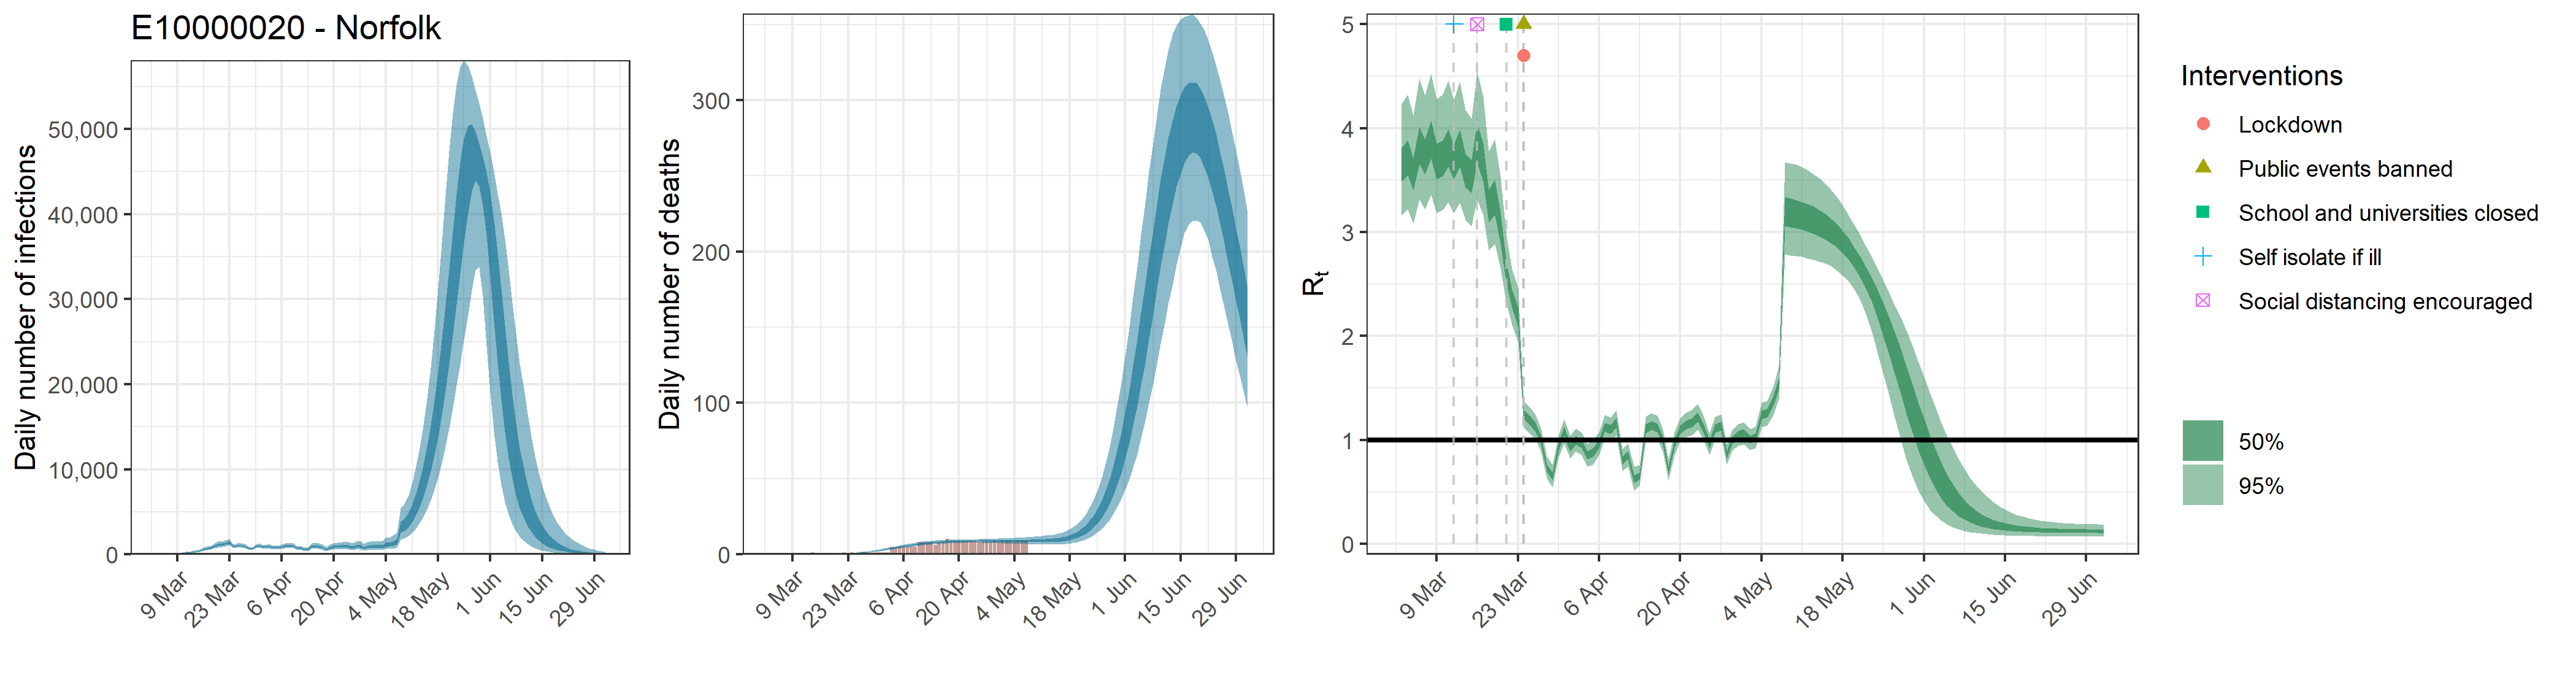

Source data for this figure (header and first rows):
, date, country, reported_cases, predicted_cases, cases_min, cases_max, cases_min2, cases_max2, reported_deaths, estimated_deaths, deaths_min, deaths_max, deaths_min2, deaths_max2, rt, rt_min, rt_max, rt_min2, rt_max2
1, 2020-03-03, E10000020 - Norfolk, 0, 60.07, 32.32, 99.37, 47.8, 70.09, 0, 6.00735262231671e-14, 3.23188366971826e-14, 9.93731663966101e-14, 4.77985131211561e-14, 7.00908908749319e-14, 3.644, 3.159, 4.234, 3.484, 3.811
2, 2020-03-04, E10000020 - Norfolk, 0, 60.07, 32.32, 99.37, 47.8, 70.09, 0, 1.83704259648189e-06, 1.0368633425752e-06, 2.88646329056929e-06, 1.47262802866784e-06, 2.11653805059099e-06, 3.713, 3.217, 4.324, 3.547, 3.885
3, 2020-03-05, E10000020 - Norfolk, 0, 60.07, 32.32, 99.37, 47.8, 70.09, 0, 1.89827734969795e-05, 1.07142545399437e-05, 2.98267873358827e-05, 1.52171562962343e-05, 2.18708931894403e-05, 3.552, 3.083, 4.12, 3.399, 3.711
4, 2020-03-06, E10000020 - Norfolk, 0, 60.07, 32.32, 99.37, 47.8, 70.09, 0, 0.0001231, 6.94698439525381e-05, 0.0001934, 9.8666077920745e-05, 0.0001418, 3.831, 3.311, 4.474, 3.653, 4.014
5, 2020-03-07, E10000020 - Norfolk, 0, 60.07, 32.32, 99.37, 47.8, 70.09, 0, 0.000496, 0.00028, 0.0007793, 0.0003976, 0.0005715, 3.718, 3.217, 4.317, 3.553, 3.892
6, 2020-03-08, E10000020 - Norfolk, 0, 60.07, 32.32, 99.37, 47.8, 70.09, 0, 0.001421, 0.0008018, 0.002232, 0.001139, 0.001637, 3.889, 3.358, 4.526, 3.711, 4.075
7, 2020-03-09, E10000020 - Norfolk, 0, 115.6, 70.82, 174, 96.41, 131.7, 0, 0.003331, 0.00188, 0.005234, 0.00267, 0.003838, 3.676, 3.186, 4.281, 3.51, 3.848
8, 2020-03-10, E10000020 - Norfolk, 1, 141.4, 87.18, 211.8, 118.4, 160.7, 0, 0.006602, 0.003726, 0.01037, 0.005292, 0.007606, 3.707, 3.212, 4.32, 3.538, 3.881
9, 2020-03-11, E10000020 - Norfolk, 1, 179.3, 113.5, 265.1, 151.1, 202.8, 0, 0.01167, 0.006589, 0.01832, 0.009353, 0.01344, 3.81, 3.292, 4.456, 3.632, 3.994
10, 2020-03-12, E10000020 - Norfolk, 1, 216.7, 140.1, 318.7, 183.6, 243.6, 0, 0.01913, 0.01083, 0.03003, 0.01535, 0.02204, 3.671, 3.183, 4.276, 3.506, 3.842
11, 2020-03-13, E10000020 - Norfolk, 6, 283.2, 187, 411.2, 242.7, 315.9, 0, 0.02929, 0.01665, 0.04583, 0.02352, 0.03371, 3.806, 3.285, 4.446, 3.626, 3.988
12, 2020-03-14, E10000020 - Norfolk, 1, 337.6, 227.4, 486.2, 291.1, 374.9, 1, 0.04282, 0.02453, 0.06661, 0.03447, 0.04924, 3.592, 3.118, 4.175, 3.433, 3.756
13, 2020-03-15, E10000020 - Norfolk, 1, 419, 287.2, 595.6, 365.3, 462.6, 0, 0.06058, 0.0351, 0.0935, 0.04896, 0.06959, 3.532, 3.061, 4.091, 3.379, 3.695
14, 2020-03-16, E10000020 - Norfolk, 6, 575.4, 406.9, 796.7, 506.7, 634.2, 0, 0.08308, 0.04857, 0.127, 0.06754, 0.09517, 3.868, 3.319, 4.543, 3.668, 4.052
15, 2020-03-17, E10000020 - Norfolk, 6, 688.2, 495.8, 941.9, 607.8, 756.4, 0, 0.1117, 0.06605, 0.1696, 0.09136, 0.1276, 3.683, 3.167, 4.314, 3.491, 3.859
16, 2020-03-18, E10000020 - Norfolk, 9, 768.7, 563.2, 1038, 682.9, 841.1, 0, 0.148, 0.08869, 0.2223, 0.1218, 0.1684, 3.256, 2.821, 3.778, 3.092, 3.407
17, 2020-03-19, E10000020 - Norfolk, 3, 989.4, 730.2, 1325, 881.6, 1082, 0, 0.1932, 0.118, 0.2871, 0.1604, 0.2189, 3.342, 2.887, 3.891, 3.167, 3.502
18, 2020-03-20, E10000020 - Norfolk, 3, 1122, 837.4, 1491, 1001, 1227, 0, 0.25, 0.1564, 0.3665, 0.2096, 0.2831, 3.059, 2.658, 3.541, 2.901, 3.199
19, 2020-03-21, E10000020 - Norfolk, 6, 1178, 889, 1551, 1055, 1283, 0, 0.3212, 0.2041, 0.464, 0.2717, 0.3628, 2.611, 2.309, 2.963, 2.498, 2.714
20, 2020-03-22, E10000020 - Norfolk, 6, 1289, 977.4, 1695, 1157, 1402, 1, 0.4101, 0.2676, 0.5844, 0.3502, 0.4613, 2.359, 2.111, 2.644, 2.272, 2.446
21, 2020-03-23, E10000020 - Norfolk, 12, 1415, 1070, 1842, 1270, 1537, 0, 0.5207, 0.3495, 0.7306, 0.4491, 0.583, 2.188, 1.946, 2.462, 2.093, 2.277
22, 2020-03-24, E10000020 - Norfolk, 14, 933.1, 727.7, 1188, 847.1, 1005, 1, 0.6569, 0.4539, 0.9074, 0.5706, 0.7303, 1.245, 1.12, 1.371, 1.199, 1.288
23, 2020-03-25, E10000020 - Norfolk, 12, 1011, 791.8, 1283, 918.1, 1090, 0, 0.8238, 0.5802, 1.126, 0.7222, 0.9117, 1.195, 1.072, 1.321, 1.151, 1.238
24, 2020-03-26, E10000020 - Norfolk, 26, 1030, 809.4, 1304, 938.8, 1109, 0, 1.025, 0.7368, 1.391, 0.9064, 1.128, 1.127, 1.01, 1.246, 1.083, 1.17
25, 2020-03-27, E10000020 - Norfolk, 20, 963.7, 758, 1217, 881.2, 1036, 1, 1.264, 0.926, 1.693, 1.127, 1.384, 1.004, 0.8943, 1.117, 0.9627, 1.045
26, 2020-03-28, E10000020 - Norfolk, 23, 719.8, 564.4, 912.9, 657.2, 772, 1, 1.543, 1.147, 2.051, 1.383, 1.685, 0.729, 0.6257, 0.8382, 0.6914, 0.7651
27, 2020-03-29, E10000020 - Norfolk, 21, 649.5, 504.4, 828.6, 590.5, 699.7, 1, 1.861, 1.407, 2.448, 1.677, 2.022, 0.6515, 0.5448, 0.7653, 0.6144, 0.6882
28, 2020-03-30, E10000020 - Norfolk, 27, 925.9, 731.3, 1172, 848.2, 993, 1, 2.217, 1.697, 2.88, 2.009, 2.398, 0.9401, 0.8337, 1.051, 0.8996, 0.9796
29, 2020-03-31, E10000020 - Norfolk, 25, 1042, 820.3, 1323, 952.9, 1119, 1, 2.605, 2.01, 3.356, 2.37, 2.809, 1.086, 0.97, 1.2, 1.043, 1.127
30, 2020-04-01, E10000020 - Norfolk, 22, 873, 686.6, 1109, 799.9, 937.5, 1, 3.02, 2.354, 3.858, 2.757, 3.249, 0.929, 0.8235, 1.039, 0.8889, 0.9678
31, 2020-04-02, E10000020 - Norfolk, 27, 929.4, 726.9, 1179, 850.6, 1000, 1, 3.453, 2.721, 4.352, 3.16, 3.706, 0.9994, 0.8899, 1.112, 0.9579, 1.04
32, 2020-04-03, E10000020 - Norfolk, 43, 888.4, 691.6, 1134, 813.6, 958.4, 5, 3.897, 3.096, 4.877, 3.579, 4.175, 0.962, 0.8541, 1.072, 0.9217, 1.001
33, 2020-04-04, E10000020 - Norfolk, 29, 783.7, 604.4, 1016, 713, 845.5, 4, 4.342, 3.468, 5.399, 4, 4.645, 0.8524, 0.7432, 0.9656, 0.8131, 0.89
34, 2020-04-05, E10000020 - Norfolk, 35, 805, 612.8, 1047, 731, 869.3, 5, 4.781, 3.85, 5.903, 4.415, 5.101, 0.8809, 0.7656, 0.9983, 0.8402, 0.9208
35, 2020-04-06, E10000020 - Norfolk, 47, 871.5, 662.4, 1132, 791.3, 942.3, 5, 5.209, 4.224, 6.391, 4.823, 5.548, 0.9646, 0.8579, 1.074, 0.9241, 1.003
36, 2020-04-07, E10000020 - Norfolk, 50, 1003, 759, 1297, 909.4, 1084, 5, 5.617, 4.579, 6.86, 5.216, 5.969, 1.124, 1.008, 1.242, 1.081, 1.167
37, 2020-04-08, E10000020 - Norfolk, 57, 975.6, 733.1, 1278, 882.4, 1059, 5, 6.004, 4.922, 7.274, 5.586, 6.368, 1.102, 0.9873, 1.219, 1.059, 1.144
38, 2020-04-09, E10000020 - Norfolk, 53, 1035, 771.1, 1360, 933.3, 1124, 5, 6.367, 5.251, 7.664, 5.931, 6.746, 1.167, 1.047, 1.288, 1.123, 1.209
39, 2020-04-10, E10000020 - Norfolk, 48, 720.3, 521.6, 976.9, 644.7, 787.6, 8, 6.701, 5.551, 8.052, 6.254, 7.089, 0.803, 0.7018, 0.9086, 0.7643, 0.8383
40, 2020-04-11, E10000020 - Norfolk, 52, 776.1, 557.7, 1052, 690.6, 848.3, 8, 7.007, 5.844, 8.382, 6.561, 7.406, 0.8564, 0.7465, 0.9696, 0.8172, 0.8941
41, 2020-04-12, E10000020 - Norfolk, 40, 565, 391, 788.3, 497.5, 626, 8, 7.283, 6.12, 8.626, 6.846, 7.687, 0.6245, 0.514, 0.7432, 0.5858, 0.6629
42, 2020-04-13, E10000020 - Norfolk, 54, 582.1, 404.1, 812.5, 511, 643.9, 8, 7.53, 6.377, 8.882, 7.097, 7.929, 0.6535, 0.5597, 0.755, 0.6188, 0.6868
43, 2020-04-14, E10000020 - Norfolk, 56, 955.5, 673.5, 1314, 843.3, 1057, 6, 7.752, 6.608, 9.099, 7.324, 8.157, 1.109, 0.9952, 1.223, 1.067, 1.15
44, 2020-04-15, E10000020 - Norfolk, 55, 949.8, 661.6, 1319, 834.2, 1053, 8, 7.944, 6.813, 9.273, 7.522, 8.347, 1.141, 1.026, 1.258, 1.099, 1.183
45, 2020-04-16, E10000020 - Norfolk, 47, 916.4, 629.9, 1288, 801.1, 1017, 8, 8.112, 6.998, 9.418, 7.696, 8.511, 1.119, 1.004, 1.234, 1.077, 1.16
46, 2020-04-17, E10000020 - Norfolk, 55, 815.1, 550.7, 1163, 707.9, 907.5, 10, 8.255, 7.145, 9.536, 7.846, 8.652, 0.994, 0.886, 1.103, 0.9542, 1.033
47, 2020-04-18, E10000020 - Norfolk, 40, 588, 385.5, 862.7, 503.6, 659.8, 9, 8.377, 7.289, 9.601, 7.979, 8.774, 0.7102, 0.6118, 0.8144, 0.6741, 0.7449
48, 2020-04-19, E10000020 - Norfolk, 54, 800.5, 529, 1163, 688.2, 896.5, 9, 8.473, 7.365, 9.72, 8.078, 8.864, 0.9664, 0.8576, 1.077, 0.9271, 1.005
49, 2020-04-20, E10000020 - Norfolk, 41, 899.5, 589.7, 1316, 768.9, 1009, 9, 8.551, 7.441, 9.777, 8.154, 8.94, 1.098, 0.9847, 1.213, 1.057, 1.139
50, 2020-04-21, E10000020 - Norfolk, 43, 933.2, 603.8, 1369, 793.8, 1050, 9, 8.613, 7.511, 9.828, 8.224, 9.002, 1.148, 1.03, 1.267, 1.106, 1.19
51, 2020-04-22, E10000020 - Norfolk, 69, 948.8, 607.5, 1401, 803.5, 1071, 9, 8.655, 7.557, 9.869, 8.265, 9.03, 1.165, 1.046, 1.285, 1.123, 1.207
52, 2020-04-23, E10000020 - Norfolk, 57, 1006, 636.1, 1494, 846.1, 1139, 9, 8.683, 7.57, 9.858, 8.295, 9.039, 1.221, 1.098, 1.346, 1.177, 1.264
53, 2020-04-24, E10000020 - Norfolk, 47, 939.3, 582.5, 1419, 783.6, 1066, 9, 8.697, 7.547, 9.876, 8.293, 9.071, 1.118, 1.005, 1.233, 1.078, 1.159
54, 2020-04-25, E10000020 - Norfolk, 31, 827.6, 502.7, 1282, 683.5, 944.5, 8, 8.703, 7.522, 9.936, 8.287, 9.09, 0.962, 0.8586, 1.066, 0.9245, 0.9997
55, 2020-04-26, E10000020 - Norfolk, 21, 973.1, 588.5, 1509, 801.8, 1114, 8, 8.701, 7.486, 9.984, 8.273, 9.098, 1.111, 1.002, 1.222, 1.071, 1.151
56, 2020-04-27, E10000020 - Norfolk, 52, 1008, 603.6, 1568, 825.9, 1158, 8, 8.692, 7.422, 10.05, 8.253, 9.11, 1.136, 1.021, 1.249, 1.095, 1.177
57, 2020-04-28, E10000020 - Norfolk, 58, 773.4, 450, 1248, 623.9, 890.8, 8, 8.686, 7.353, 10.12, 8.219, 9.127, 0.8586, 0.7629, 0.9572, 0.8222, 0.8942
58, 2020-04-29, E10000020 - Norfolk, 46, 909, 526.3, 1459, 731.4, 1051, 9, 8.677, 7.277, 10.2, 8.188, 9.138, 0.9989, 0.8964, 1.102, 0.9611, 1.037
59, 2020-04-30, E10000020 - Norfolk, 52, 956.2, 544.2, 1552, 765.5, 1108, 8, 8.666, 7.192, 10.31, 8.134, 9.155, 1.048, 0.9429, 1.154, 1.01, 1.087
60, 2020-05-01, E10000020 - Norfolk, 38, 971.7, 547.1, 1596, 772.1, 1129, 9, 8.665, 7.122, 10.41, 8.106, 9.177, 1.064, 0.9587, 1.17, 1.026, 1.103
... 62 more rows
